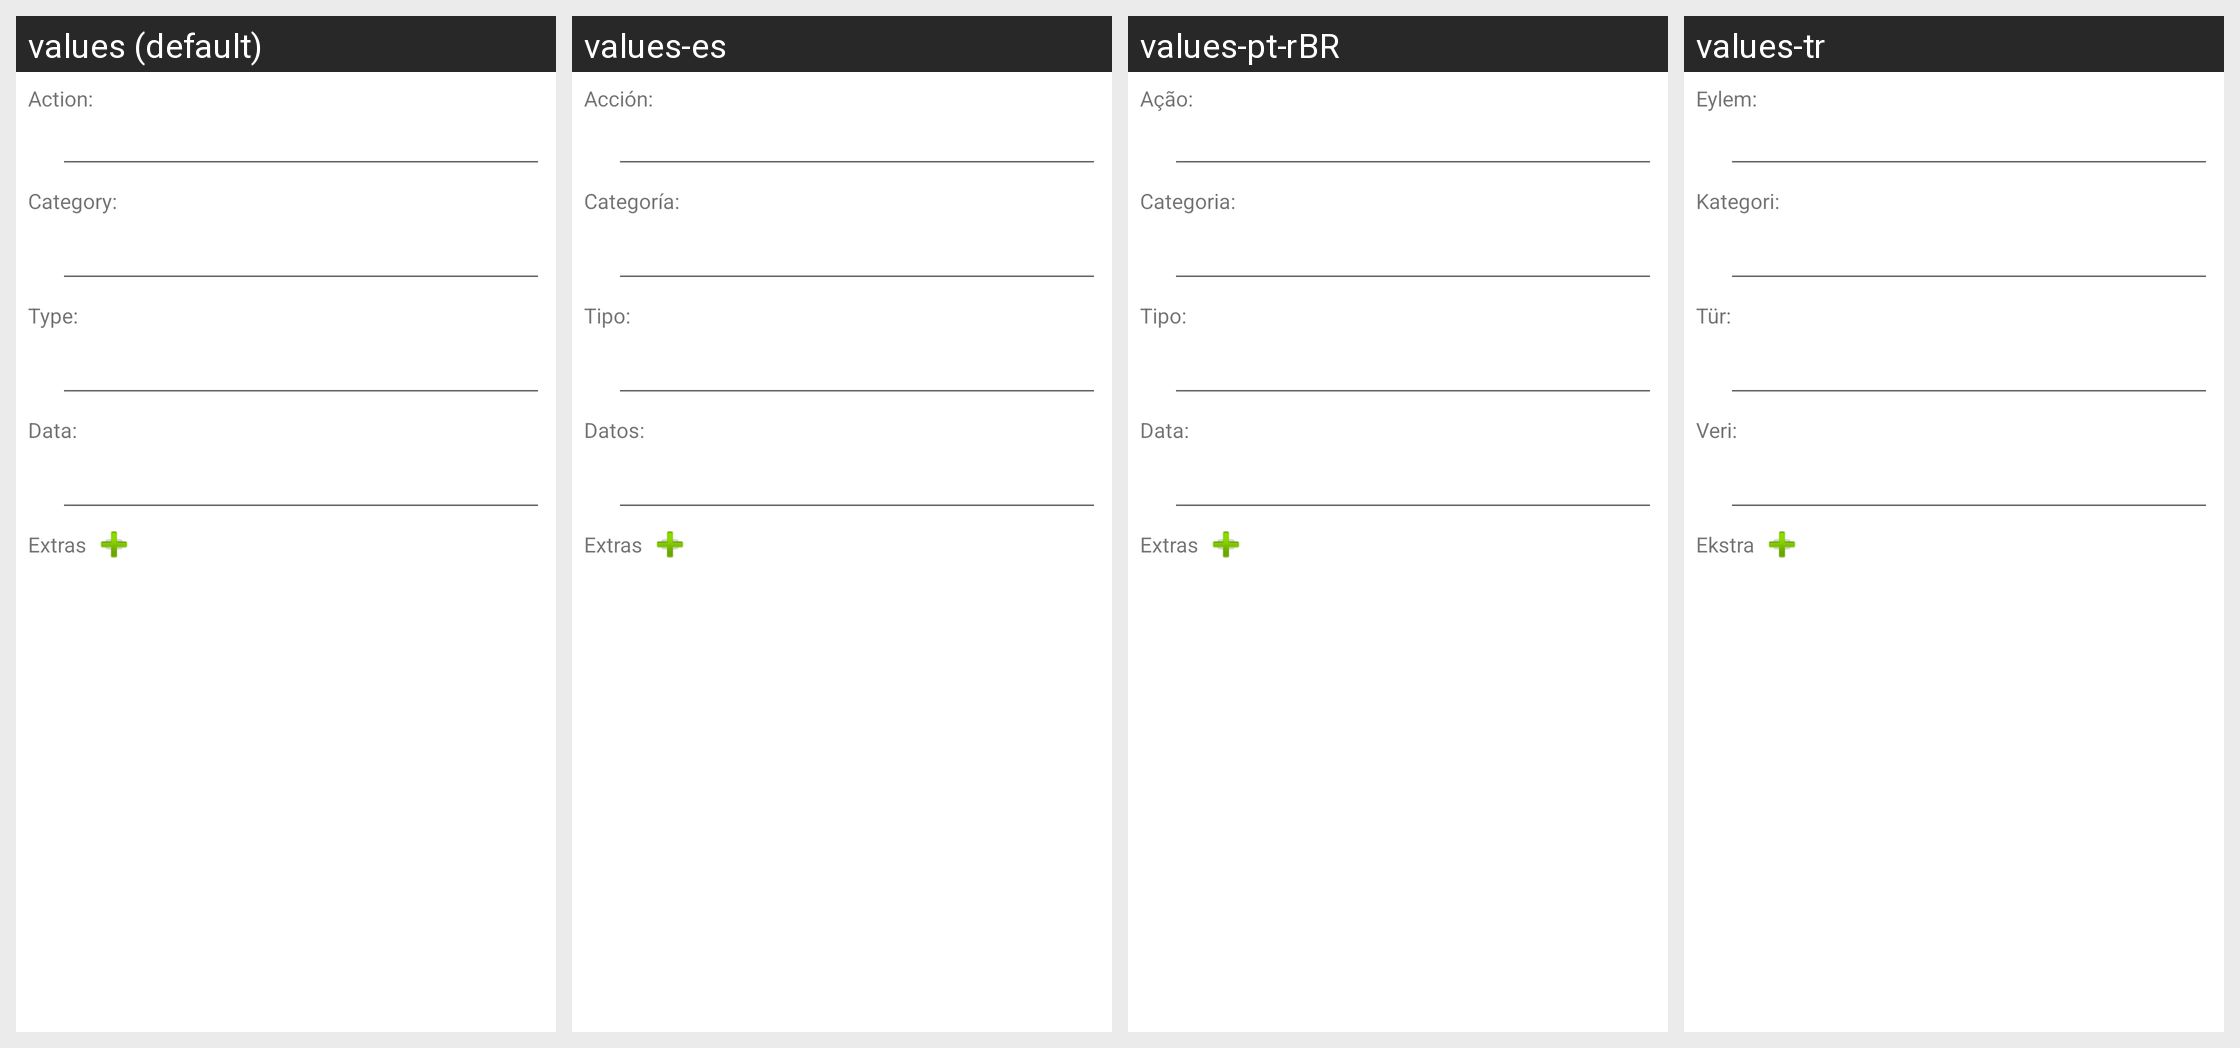

Strings drawn on this Android screen and how each of the app's shown locales translates them:
Android screen res/layout/plugin_operation__broadcast.xml rendered under 4 locales, left to right: values (default), values-es, values-pt-rBR, values-tr. Device: Nexus 5 (rendered at 1080×1920; each locale shown at half size, 540×960, under a caption strip naming it); theme AppTheme.
Other locales in the repository, not shown: values-ca, values-cs, values-da, values-de, values-eo, values-fr, values-gl, values-he, values-hu, values-id, values-it, values-ja, values-ko, values-nb-rNO, values-nl, values-or, values-pl, values-pt, values-ru, values-sv, values-uk, values-vi, values-zh, values-zh-rCN, values-zh-rTW.
Strings drawn on this screen, with the default value and each locale's value (text and hints the layout hard-codes, and strings that could not be matched under every locale, appear in the picture but are not listed):

obroadcast_l_action
  values: Action:
  values-es: Acción:
  values-pt-rBR: Ação:
  values-tr: Eylem:

obroadcast_l_category
  values: Category:
  values-es: Categoría:
  values-pt-rBR: Categoria:
  values-tr: Kategori:

obroadcast_l_type
  values: Type:
  values-es: Tipo:
  values-pt-rBR: Tipo:
  values-tr: Tür:

obroadcast_l_data
  values: Data:
  values-es: Datos:
  values-pt-rBR: Data:
  values-tr: Veri:

text_extras
  values: Extras
  values-es: Extras
  values-pt-rBR: Extras
  values-tr: Ekstra
